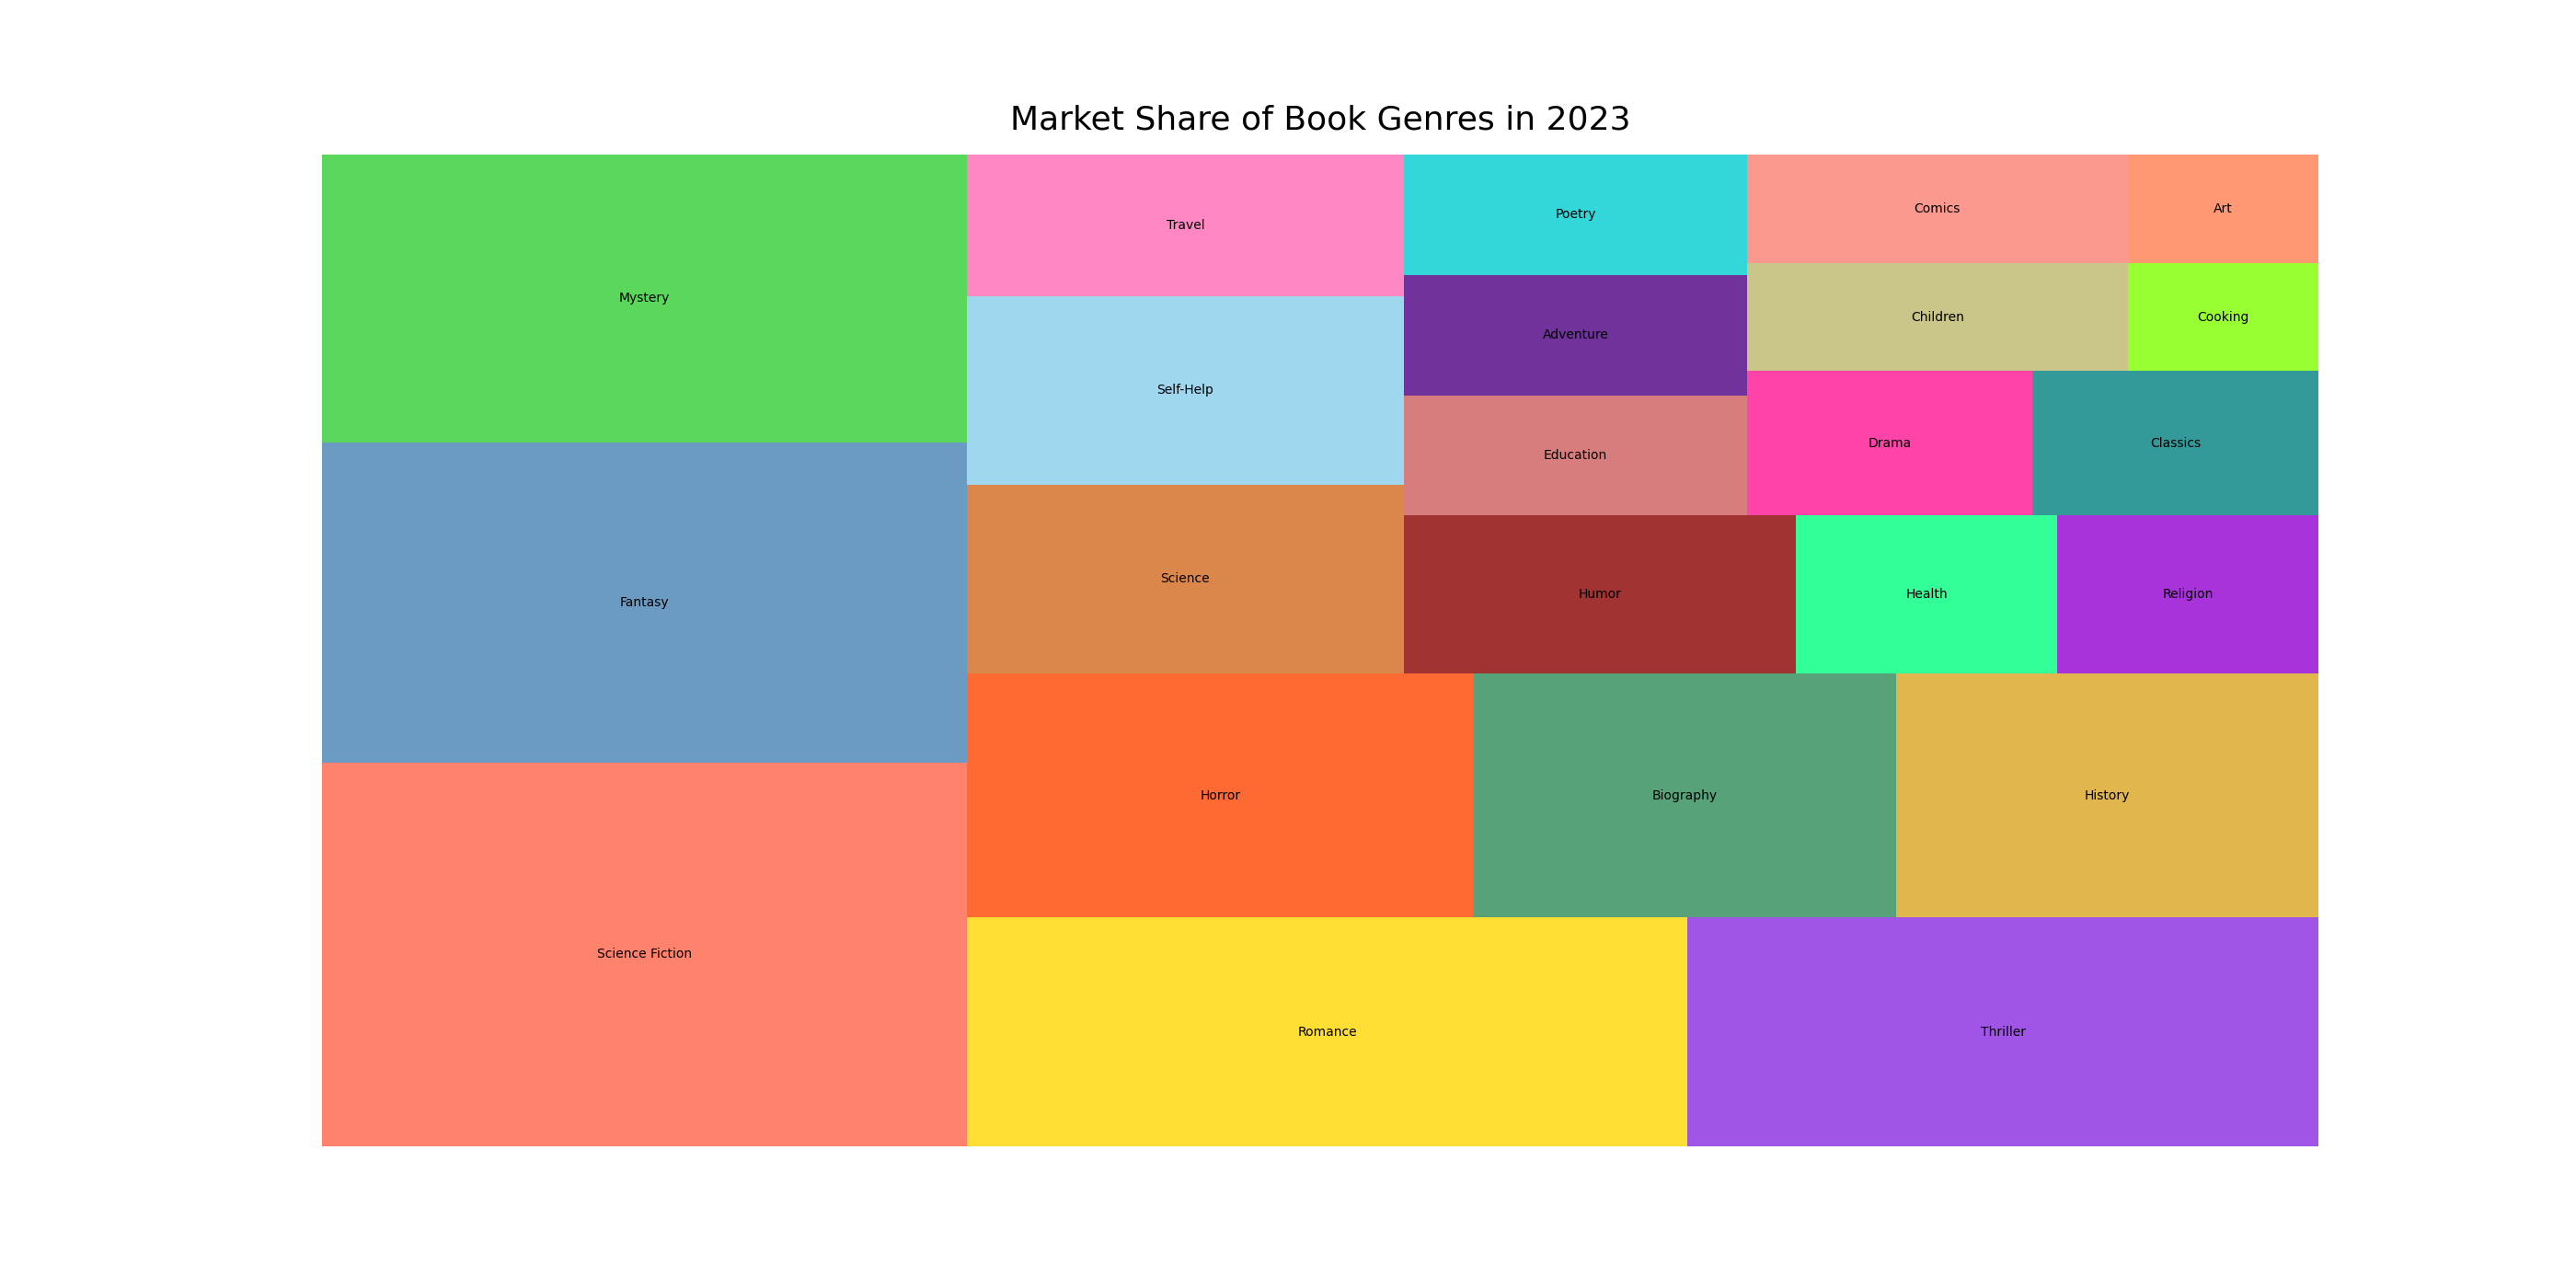

The data file committed next to this chart (first rows):
Topic, Market Share
Science Fiction, 12
Fantasy, 10
Mystery, 9
Romance, 8
Thriller, 7
Horror, 6
Biography, 5
History, 5
Science, 4
Self-Help, 4
Travel, 3
Humor, 3
Health, 2
Religion, 2
Education, 2
Adventure, 2
Poetry, 2
Drama, 2
Classics, 2
Children, 2
Comics, 2
Cooking, 1
Art, 1
